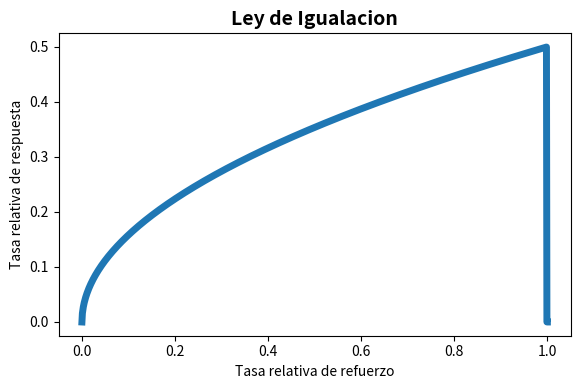

The script that saved this image: (Note: this script raises an exception after producing the figure.)
#Cargamos las librerias necesarias
import numpy                      #Biblioteca para operaciones matematicas complejas
from matplotlib.widgets import Slider, Button  #Bajamos la libreria para hacer Sliders
import matplotlib.pyplot as plt #Bajamos la libreria para hacer graficas

### Ley de Igualacion ###

#Parametros del modelo
s = 0.5  #sensibilidad
b = 0.5 #sesgo
 
#Variables del modelo
TR = numpy.arange (0, 1.001, 0.001) #Tasa relativa de refuerzo
TB = numpy.zeros(len(TR)) #Tasa relativa de respuesta

fig, ax = plt.subplots()                           #Ampliamos nuestro espacio para poder generar dos graficos por separado (uno para la grafica principal y otro para mostrar los sliders)
plt.subplots_adjust(left=0.1, bottom=0.25)        #Especificamos la relacion entre los espacios fig y ax

for k in range(len(TR)-2):
    TB[k] = b*TR[k]**s

#Despliegue de la grafica
ax.plot(TR, TB, linewidth=5.0)
ax.set_xlabel('Tasa relativa de refuerzo')
ax.set_ylabel('Tasa relativa de respuesta')
ax.set_title('Ley de Igualacion', fontsize=14, fontweight='bold')

ax_s = plt.axes([0.15, 0.1, 0.65, 0.03], axisbg="#BCE2C2")
slider_s = Slider(ax_s,"sensibilidad",0.01, 1, facecolor='#03B335',valinit=0.5)
ax_b = plt.axes([0.15, 0.05, 0.65, 0.03], axisbg='#BCC5E2')
slider_b = Slider(ax_b, 'sesgo', 0.01, 1, facecolor='#0332B3', valinit=0.5)

def update(var):
    s = slider_s.val  
    b = slider_b.val
    for k in range(len(TR)-1):
    	TB[k] = b*TR[k]**s
    ax.clear()
    ax.plot(TR, TB, linewidth=5.0)
    ax.set_xlabel('Tasa relativa de refuerzo')
    ax.set_ylabel('Tasa relativa de respuesta')
    ax.set_title('Ley de Igualacion', fontsize=14, fontweight='bold')
    ax.set_ylim(0, 1.01)
slider_s.on_changed(update)
slider_b.on_changed(update)
plt.show()